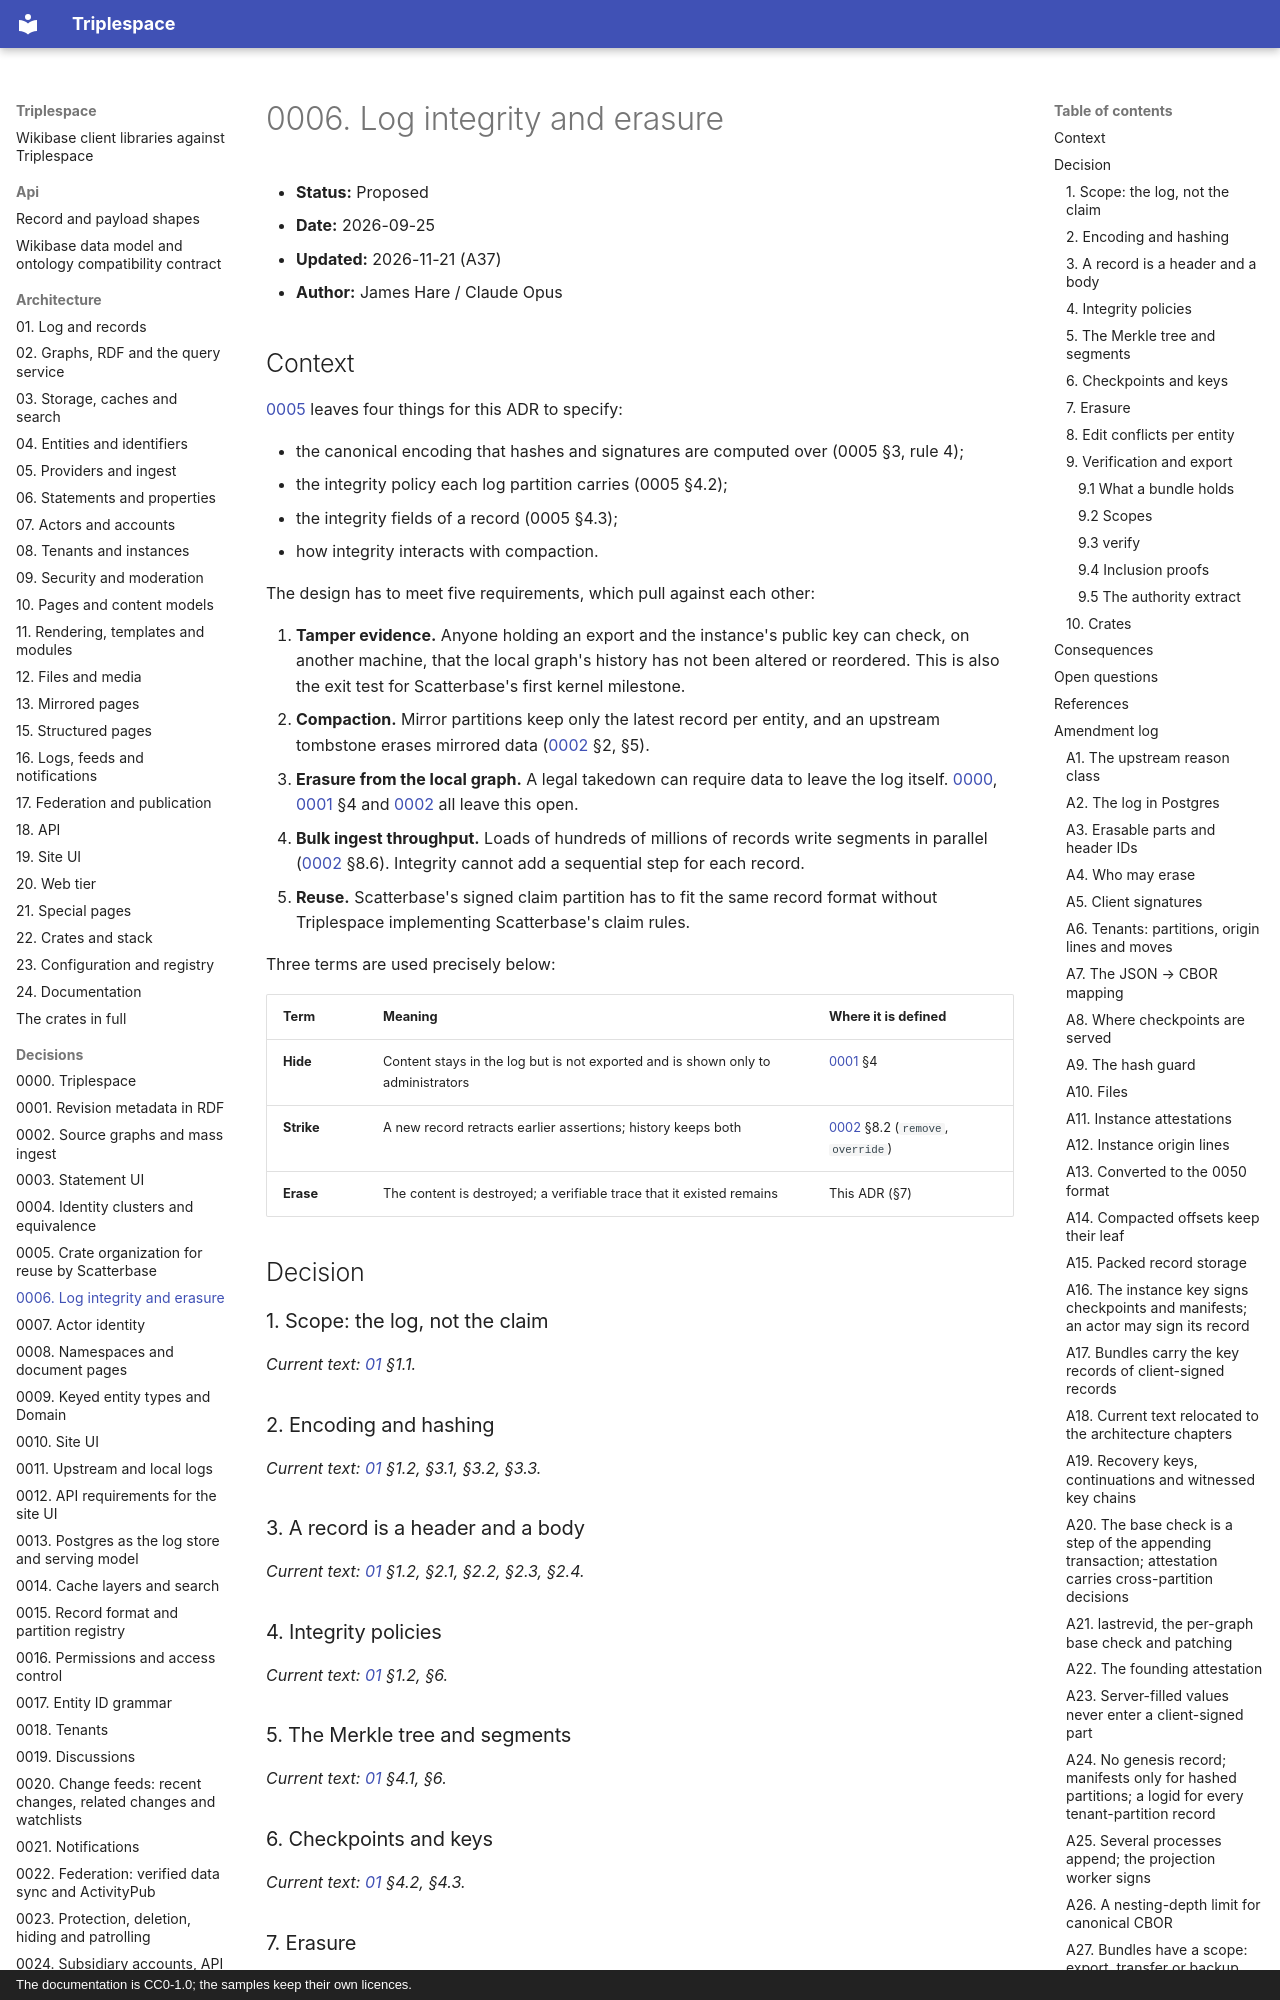

repository: scatterbase/triplespace · page: decisions/0006-log-integrity-and-erasure/index.html · generator: mkdocs · copyright: The documentation is CC0-1.0; the samples keep their own licences.

# 0006. Log integrity and erasure

- **Status:** Proposed
- **Date:** 2026-09-25
- **Updated:** 2026-11-21 (A37)
- **Author:** James Hare / Claude Opus

## Context

[0005](0005-crate-organization.md) leaves four things for this ADR to specify:

- the canonical encoding that hashes and signatures are computed over (0005 §3, rule 4);
- the integrity policy each log partition carries (0005 §4.2);
- the integrity fields of a record (0005 §4.3);
- how integrity interacts with compaction.

The design has to meet five requirements, which pull against each other:

1. **Tamper evidence.** Anyone holding an export and the instance's public key can check, on another machine, that the local graph's history has not been altered or reordered. This is also the exit test for Scatterbase's first kernel milestone.
2. **Compaction.** Mirror partitions keep only the latest record per entity, and an upstream tombstone erases mirrored data ([0002](0002-source-graphs-and-mass-ingest.md) §2, §5).
3. **Erasure from the local graph.** A legal takedown can require data to leave the log itself. [0000](0000-init.md), [0001](0001-revision-metadata-rdf.md) §4 and [0002](0002-source-graphs-and-mass-ingest.md) all leave this open.
4. **Bulk ingest throughput.** Loads of hundreds of millions of records write segments in parallel ([0002](0002-source-graphs-and-mass-ingest.md) §8.6). Integrity cannot add a sequential step for each record.
5. **Reuse.** Scatterbase's signed claim partition has to fit the same record format without Triplespace implementing Scatterbase's claim rules.

Three terms are used precisely below:

| Term | Meaning | Where it is defined |
|---|---|---|
| **Hide** | Content stays in the log but is not exported and is shown only to administrators | [0001](0001-revision-metadata-rdf.md) §4 |
| **Strike** | A new record retracts earlier assertions; history keeps both | [0002](0002-source-graphs-and-mass-ingest.md) §8.2 (`remove`, `override`) |
| **Erase** | The content is destroyed; a verifiable trace that it existed remains | This ADR (§7) |

## Decision

### 1. Scope: the log, not the claim

*Current text: [01](../architecture/01-log-and-records.md) §1.1.*

### 2. Encoding and hashing

*Current text: [01](../architecture/01-log-and-records.md) §1.2, §3.1, §3.2, §3.3.*

### 3. A record is a header and a body

*Current text: [01](../architecture/01-log-and-records.md) §1.2, §2.1, §2.2, §2.3, §2.4.*

### 4. Integrity policies

*Current text: [01](../architecture/01-log-and-records.md) §1.2, §6.*

### 5. The Merkle tree and segments

*Current text: [01](../architecture/01-log-and-records.md) §4.1, §6.*

### 6. Checkpoints and keys

*Current text: [01](../architecture/01-log-and-records.md) §4.2, §4.3.*

### 7. Erasure

*Current text: [01](../architecture/01-log-and-records.md) §5.1, §5.2, §5.3, §5.4, §5.5, §6.*

### 8. Edit conflicts per entity

*Current text: [01](../architecture/01-log-and-records.md) §7.*

### 9. Verification and export

*Current text: [01](../architecture/01-log-and-records.md) §8.*

#### 9.1 What a bundle holds

*Current text: [01](../architecture/01-log-and-records.md) §8.1.*

#### 9.2 Scopes

*Current text: [01](../architecture/01-log-and-records.md) §8.2.*

#### 9.3 `verify`

*Current text: [01](../architecture/01-log-and-records.md) §8.3.*

#### 9.4 Inclusion proofs

*Current text: [01](../architecture/01-log-and-records.md) §8.4.*

#### 9.5 The authority extract

*Current text: [01](../architecture/01-log-and-records.md) §8.5.*

### 10. Crates

*Current text: [22](../architecture/22-crates-and-stack.md) §2.1.*
